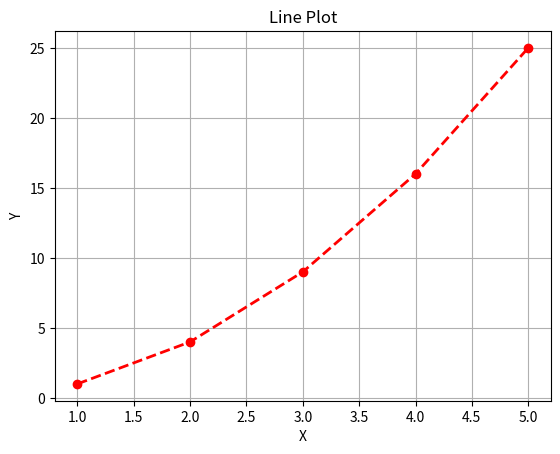

Source code (Python):
import matplotlib.pyplot as plt

x = [1, 2, 3, 4, 5]
y = [1, 4, 9, 16, 25]

plt.plot(
    x,
    y,
    color="red",
    linestyle="--",
    marker="o",
    linewidth=2
)

plt.title("Line Plot")
plt.xlabel("X")
plt.ylabel("Y")

plt.grid(True)

plt.show()
